Run: headless pygame with SDL's dummy video driver; simulated clock (each Clock.tick advances the game by its frame time, no real sleeping); random seed 0; keys injected as events and as key.get_pressed() state; no mouse input.
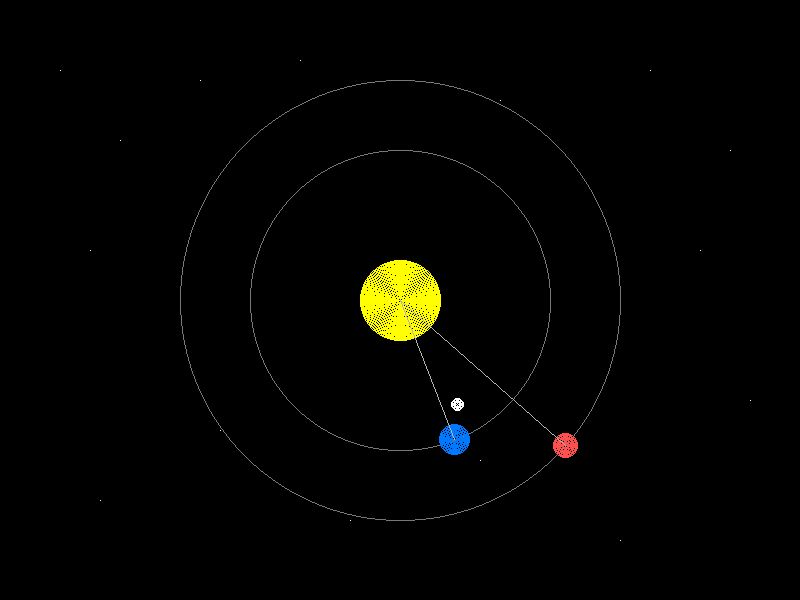
Frame 1 of 4 · flips 1–60 · no input
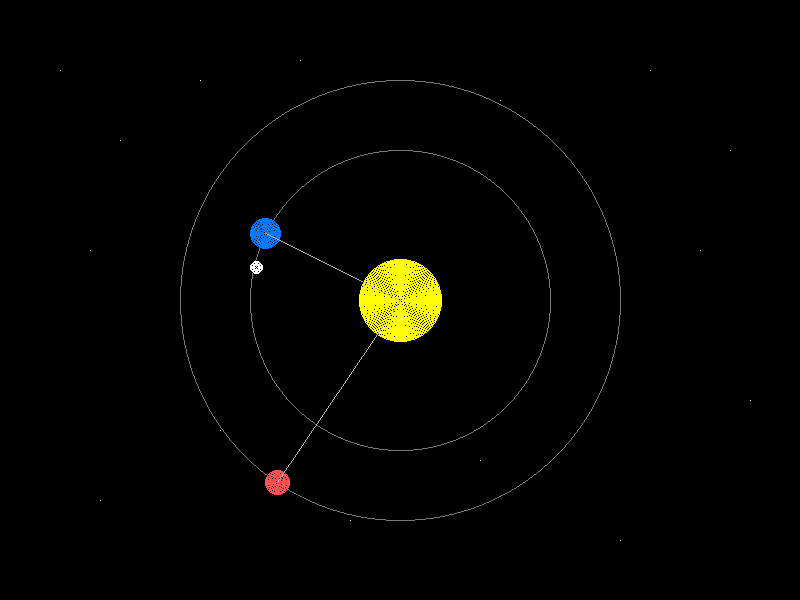
Frame 2 of 4 · flips 61–180 · tapped SPACE, RETURN · held RIGHT (→), D
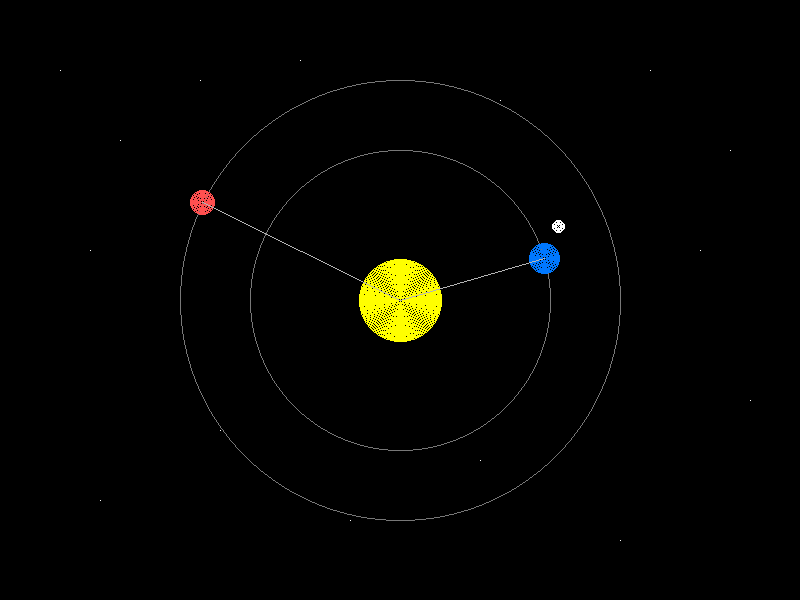
Frame 3 of 4 · flips 181–300 · held DOWN (↓), S
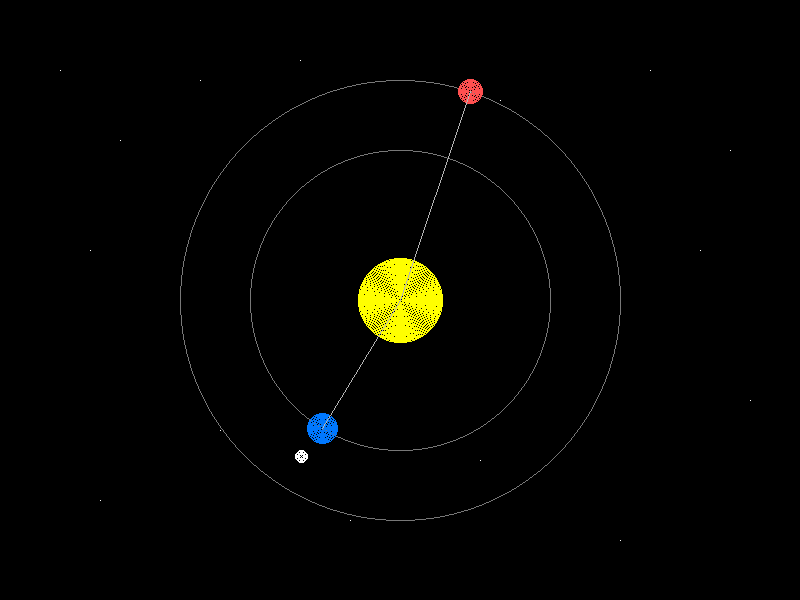
Frame 4 of 4 · flips 301–420 · held LEFT (←), A, UP (↑), W

The pygame program that drew these frames:

import pygame
import sys
import math

pygame.init()

width = 800
height = 600

screen = pygame.display.set_mode((width, height))
pygame.display.set_caption("Solar System Project")

black = (0, 0, 0)
yellow = (255, 255, 0)
blue = (0, 120, 255)
white = (255, 255, 255)
gray = (120, 120, 120)
light_gray = (180, 180, 180)
red = (255, 80, 80)

def plot_pixel(x, y, color):
    if 0 <= int(x) < width and 0 <= int(y) < height:
        screen.set_at((int(x), int(y)), color)

def dda_line(x1, y1, x2, y2, color):
    dx = x2 - x1
    dy = y2 - y1
    steps = max(abs(dx), abs(dy))

    if steps == 0:
        plot_pixel(x1, y1, color)
        return

    x_increment = dx / steps
    y_increment = dy / steps

    x = x1
    y = y1

    for _ in range(int(steps) + 1):
        plot_pixel(round(x), round(y), color)
        x += x_increment
        y += y_increment

def draw_circle_points(xc, yc, x, y, color):
    plot_pixel(xc + x, yc + y, color)
    plot_pixel(xc - x, yc + y, color)
    plot_pixel(xc + x, yc - y, color)
    plot_pixel(xc - x, yc - y, color)
    plot_pixel(xc + y, yc + x, color)
    plot_pixel(xc - y, yc + x, color)
    plot_pixel(xc + y, yc - x, color)
    plot_pixel(xc - y, yc - x, color)

def midpoint_circle(xc, yc, r, color):
    x = 0
    y = r
    p = 1 - r

    draw_circle_points(xc, yc, x, y, color)

    while x < y:
        x += 1
        if p < 0:
            p = p + 2 * x + 1
        else:
            y -= 1
            p = p + 2 * x - 2 * y + 1

        draw_circle_points(xc, yc, x, y, color)

def draw_filled_circle(xc, yc, r, color):
    for current_r in range(r, 0, -1):
        midpoint_circle(xc, yc, current_r, color)

sun_x = 400
sun_y = 300

earth_orbit_radius = 150
mars_orbit_radius = 220
moon_orbit_radius = 35

earth_angle = 0
mars_angle = 0
moon_angle = 0
sun_scale_angle = 0

stars = [
    (60, 70), (120, 140), (200, 80), (300, 60), (500, 100),
    (650, 70), (730, 150), (100, 500), (220, 430), (350, 520),
    (480, 460), (620, 540), (750, 400), (700, 250), (90, 250)
]

clock = pygame.time.Clock()
running = True

while running:
    screen.fill(black)

    for event in pygame.event.get():
        if event.type == pygame.QUIT:
            running = False

    earth_angle += 0.02
    mars_angle += 0.012
    moon_angle += 0.08
    sun_scale_angle += 0.05

    earth_x = sun_x + earth_orbit_radius * math.cos(earth_angle)
    earth_y = sun_y + earth_orbit_radius * math.sin(earth_angle)

    mars_x = sun_x + mars_orbit_radius * math.cos(mars_angle)
    mars_y = sun_y + mars_orbit_radius * math.sin(mars_angle)

    moon_x = earth_x + moon_orbit_radius * math.cos(moon_angle)
    moon_y = earth_y + moon_orbit_radius * math.sin(moon_angle)

    sun_radius = int(40 + 3 * math.sin(sun_scale_angle))

    # stars
    for sx, sy in stars:
        plot_pixel(sx, sy, white)

    # orbits
    midpoint_circle(sun_x, sun_y, earth_orbit_radius, gray)
    midpoint_circle(sun_x, sun_y, mars_orbit_radius, gray)

    # sun
    draw_filled_circle(sun_x, sun_y, sun_radius, yellow)

    # earth
    draw_filled_circle(int(earth_x), int(earth_y), 15, blue)

    # moon
    draw_filled_circle(int(moon_x), int(moon_y), 6, white)

    # mars
    draw_filled_circle(int(mars_x), int(mars_y), 12, red)

    # dda lines
    dda_line(sun_x, sun_y, int(earth_x), int(earth_y), light_gray)
    dda_line(sun_x, sun_y, int(mars_x), int(mars_y), light_gray)

    pygame.display.update()
    clock.tick(60)

pygame.quit()
sys.exit()
